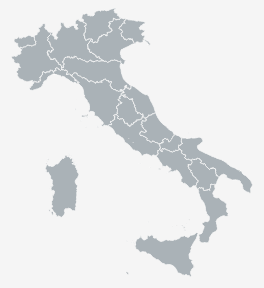
D3 v5 page, settled after 480 driven frames (8 s of simulated time); the page loaded 1 data file(s).


        d3.json('assets/regions.geojson').then(function (bb) {
            let width = 300, height = 300;
            let projection = d3.geoEqualEarth();
            projection.fitSize([width, height], bb);
            let geoGenerator = d3.geoPath()
                .projection(projection);

            let svg = d3.select("section").append('svg')
                .style("width", width).style("height", height);

            svg.append('g').selectAll('path')
                .data(bb.features)
                .join('path')
                .attr('d', geoGenerator)
                .attr('class', 'region')
            //.attr('fill', '#088')
            //.attr('stroke', '#000')
            //.style("fill", function(d) {return color(d.Shape_Area)});
        });
    

### data: assets/regions.geojson
{
 "type": "FeatureCollection",
 "name": "regions",
 "crs": {
  "type": "name",
  "properties": {
   "name": "urn:ogc:def:crs:OGC:1.3:CRS84"
  }
 },
 "features": [
  {
   "type": "Feature",
   "properties": {
    "COD_RIP": 1,
    "COD_REG": 1,
    "DEN_REG": "Piemonte",
    "Shape_Leng": 1236800.0,
    "Shape_Area": 25393881930.0
   },
   "geometry": {
    "type": "MultiPolygon",
    "coordinates": "[... 1 items]"
   }
  },
  {
   "type": "Feature",
   "properties": {
    "COD_RIP": 1,
    "COD_REG": 2,
    "DEN_REG": "Valle d'Aosta",
    "Shape_Leng": 310968.0,
    "Shape_Area": 3258837561.0
   },
   "geometry": {
    "type": "MultiPolygon",
    "coordinates": "[... 1 items]"
   }
  },
  {
   "type": "Feature",
   "properties": {
    "COD_RIP": 1,
    "COD_REG": 3,
    "DEN_REG": "Lombardia",
    "Shape_Leng": 1410223.0,
    "Shape_Area": 23862315752.0
   },
   "geometry": {
    "type": "MultiPolygon",
    "coordinates": "[... 4 items]"
   }
  },
  {
   "type": "Feature",
   "properties": {
    "COD_RIP": 2,
    "COD_REG": 4,
    "DEN_REG": "Trentino-Alto Adige",
    "Shape_Leng": 800894.0,
    "Shape_Area": 13607548167.0
   },
   "geometry": {
    "type": "MultiPolygon",
    "coordinates": "[... 1 items]"
   }
  },
  {
   "type": "Feature",
   "properties": {
    "COD_RIP": 2,
    "COD_REG": 5,
    "DEN_REG": "Veneto",
    "Shape_Leng": 1054587.0,
    "Shape_Area": 18343552568.0
   },
   "geometry": {
    "type": "MultiPolygon",
    "coordinates": "[... 1 items]"
   }
  },
  {
   "type": "Feature",
   "properties": {
    "COD_RIP": 2,
    "COD_REG": 6,
    "DEN_REG": "Friuli Venezia Giulia",
    "Shape_Leng": 670821.0,
    "Shape_Area": 7934115959.0
   },
   "geometry": {
    "type": "MultiPolygon",
    "coordinates": "[... 41 items]"
   }
  },
  {
   "type": "Feature",
   "properties": {
    "COD_RIP": 1,
    "COD_REG": 7,
    "DEN_REG": "Liguria",
    "Shape_Leng": 819660.0,
    "Shape_Area": 5414542478.0
   },
   "geometry": {
    "type": "MultiPolygon",
    "coordinates": "[... 20 items]"
   }
  },
  {
   "type": "Feature",
   "properties": {
    "COD_RIP": 2,
    "COD_REG": 8,
    "DEN_REG": "Emilia-Romagna",
    "Shape_Leng": 1180343.0,
    "Shape_Area": 22499871143.0
   },
   "geometry": {
    "type": "MultiPolygon",
    "coordinates": "[... 4 items]"
   }
  },
  "... 12 more items"
 ]
}